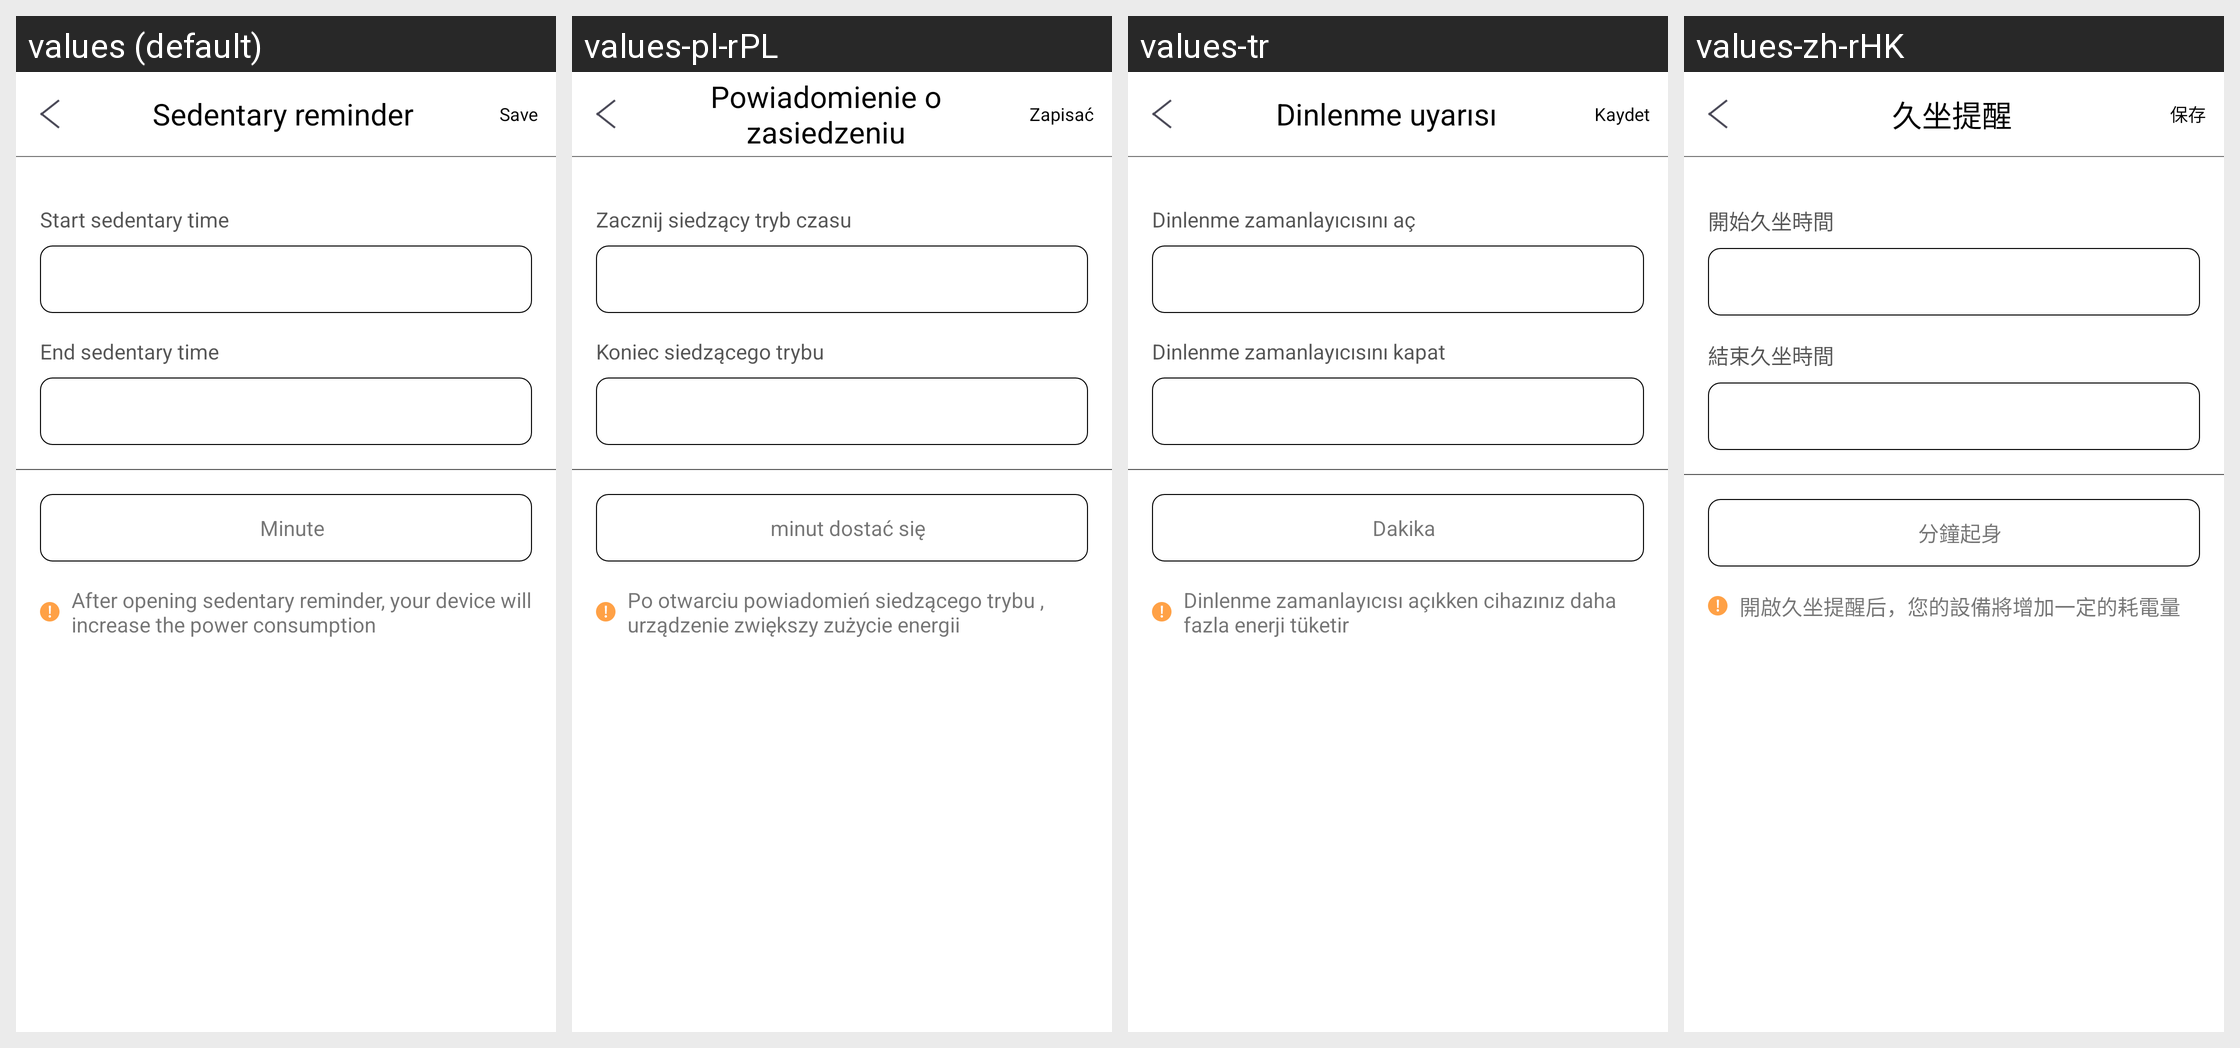

Strings drawn on this Android screen and how each of the app's shown locales translates them:
Android screen res/layout/add_sit_times.xml rendered under 4 locales, left to right: values (default), values-pl-rPL, values-tr, values-zh-rHK. Device: Nexus 5 (rendered at 1080×1920; each locale shown at half size, 540×960, under a caption strip naming it); theme AppTheme.
Other locales in the repository, not shown: values-de, values-es, values-fr, values-it, values-ja, values-ko-rKR, values-pt, values-ru, values-th, values-zh-rCN, values-zh-rTW.
Strings drawn on this screen, with the default value and each locale's value (text and hints the layout hard-codes, and strings that could not be matched under every locale, appear in the picture but are not listed):

save_sit_times
  values: Save
  values-pl-rPL: Zapisać
  values-tr: Kaydet
  values-zh-rHK: 保存

sit_long_remind
  values: Sedentary reminder
  values-pl-rPL: Powiadomienie o zasiedzeniu
  values-tr: Dinlenme uyarısı
  values-zh-rHK: 久坐提醒

begin_sit_time
  values: Start sedentary time
  values-pl-rPL: Zacznij siedzący tryb czasu
  values-tr: Dinlenme zamanlayıcısını aç
  values-zh-rHK: 開始久坐時間

end_sit_time
  values: End sedentary time
  values-pl-rPL: Koniec siedzącego trybu
  values-tr: Dinlenme zamanlayıcısını kapat
  values-zh-rHK: 結束久坐時間

minute_stand_up
  values: Minute
  values-pl-rPL: minut dostać się
  values-tr: Dakika
  values-zh-rHK: 分鐘起身

sit_attion_s
  values: After opening sedentary reminder, your device will increase the power consumption
  values-pl-rPL: Po otwarciu powiadomień siedzącego trybu , urządzenie zwiększy zużycie energii
  values-tr: Dinlenme zamanlayıcısı açıkken cihazınız daha fazla enerji tüketir
  values-zh-rHK: 開啟久坐提醒后，您的設備將增加一定的耗電量
